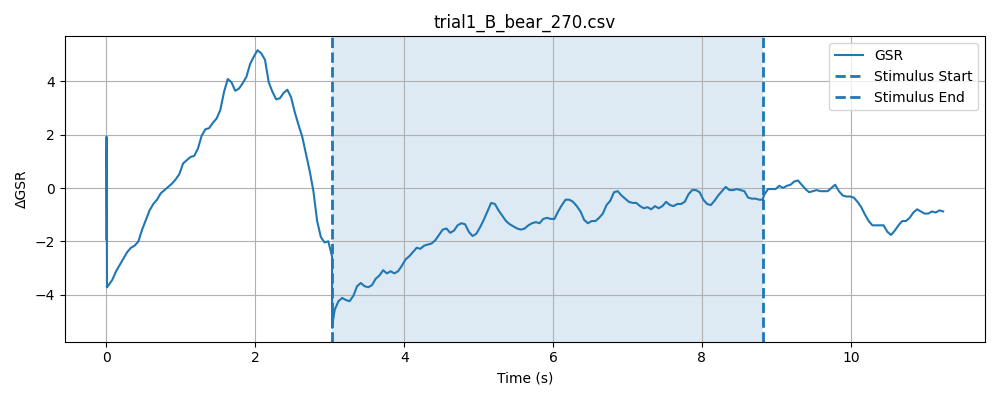

Data behind this chart, as committed beside it:
timestamp, elapsed_sec, gsr_raw, phase
1777616777, 0.0001841, 1279, baseline
1777616777, 0.0002711, 1271, baseline
1777616777, 0.0003471, 1279, baseline
1777616777, 0.0004222, 1282, baseline
1777616777, 0.0004971, 1273, baseline
1777616777, 0.0005701, 1276, baseline
1777616777, 0.000644, 1283, baseline
1777616777, 0.0007169, 1286, baseline
1777616777, 0.0007942, 1289, baseline
1777616777, 0.0008671, 1277, baseline
1777616777, 0.0009401, 1274, baseline
1777616777, 0.001012, 1284, baseline
1777616777, 0.001085, 1278, baseline
1777616777, 0.001158, 1279, baseline
1777616777, 0.001231, 1272, baseline
1777616777, 0.001304, 1278, baseline
1777616777, 0.001376, 1298, baseline
1777616777, 0.001449, 1284, baseline
1777616777, 0.001522, 1287, baseline
1777616777, 0.001595, 1289, baseline
1777616777, 0.001668, 1286, baseline
1777616777, 0.001741, 1287, baseline
1777616777, 0.001814, 1285, baseline
1777616777, 0.001898, 1281, baseline
1777616777, 0.001962, 1284, baseline
1777616777, 0.002022, 1284, baseline
1777616777, 0.002082, 1282, baseline
1777616777, 0.002143, 1282, baseline
1777616777, 0.002203, 1284, baseline
1777616777, 0.002262, 1281, baseline
1777616777, 0.002387, 1276, baseline
1777616777, 0.002464, 1279, baseline
1777616777, 0.002528, 1281, baseline
1777616777, 0.002589, 1278, baseline
1777616777, 0.002652, 1280, baseline
1777616777, 0.002727, 1278, baseline
1777616777, 0.002857, 1275, baseline
1777616777, 0.002921, 1269, baseline
1777616777, 0.002982, 1259, baseline
1777616777, 0.003042, 1259, baseline
1777616777, 0.003111, 1270, baseline
1777616777, 0.003171, 1285, baseline
1777616777, 0.003232, 1286, baseline
1777616777, 0.003292, 1282, baseline
1777616777, 0.003352, 1287, baseline
1777616777, 0.003412, 1287, baseline
1777616777, 0.003497, 1291, baseline
1777616777, 0.003574, 1290, baseline
1777616777, 0.003648, 1287, baseline
1777616777, 0.003891, 1277, baseline
1777616777, 0.003997, 1275, baseline
1777616777, 0.004087, 1276, baseline
1777616777, 0.004185, 1281, baseline
1777616777, 0.004273, 1290, baseline
1777616777, 0.004361, 1290, baseline
1777616777, 0.004447, 1282, baseline
1777616777, 0.004533, 1280, baseline
1777616777, 0.004619, 1276, baseline
1777616777, 0.004705, 1273, baseline
1777616777, 0.004793, 1275, baseline
... 273 more rows
